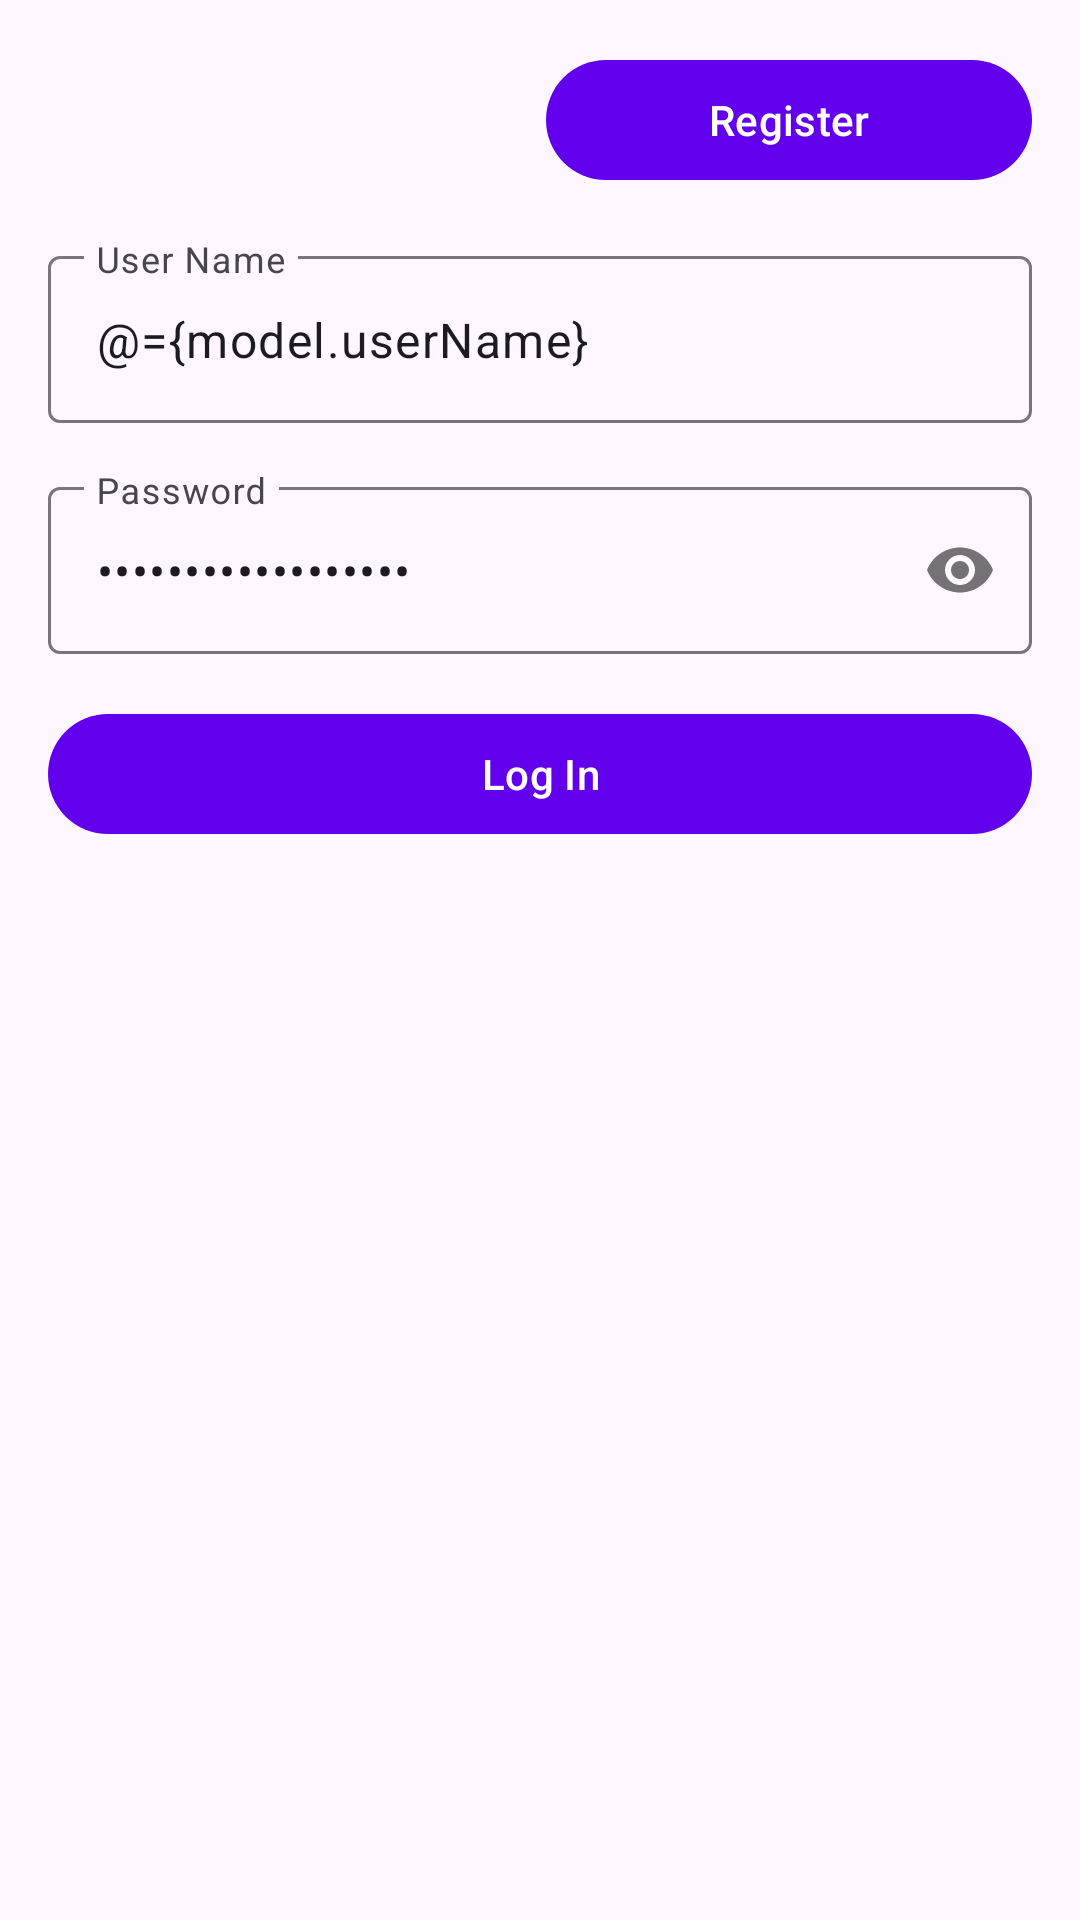

Here is an Android app screen rendered from its layout file. Give the layout XML and the strings, colors and styles it references.
<!-- AndroidManifest.xml: application theme Theme.UserRegistration -->
<!-- res/layout/fragment_login.xml -->
<?xml version="1.0" encoding="utf-8"?>
<layout xmlns:android="http://schemas.android.com/apk/res/android"
    xmlns:app="http://schemas.android.com/apk/res-auto">

    <data>

        <variable
            name="model"
            type="com.example.userregistration.ui.activity.MainViewModel" />

        <variable
            name="listener"
            type="android.view.View.OnClickListener" />

        <import type="android.view.View" />
    </data>

    <androidx.constraintlayout.widget.ConstraintLayout
        android:layout_width="match_parent"
        android:layout_height="match_parent">

        <com.google.android.material.button.MaterialButton
            android:id="@+id/register"
            android:layout_width="0dp"
            android:layout_height="wrap_content"
            android:layout_margin="@dimen/space_medium"
            android:text="@string/register"
            app:layout_constraintEnd_toEndOf="parent"
            app:layout_constraintTop_toTopOf="parent"
            app:layout_constraintWidth_percent="0.45" />

        <com.google.android.material.textfield.TextInputLayout
            android:id="@+id/userNameTil"
            android:layout_width="match_parent"
            android:layout_height="wrap_content"
            android:layout_margin="@dimen/space_medium"
            app:layout_constraintTop_toBottomOf="@id/register">

            <com.google.android.material.textfield.TextInputEditText
                android:id="@+id/userName"
                android:layout_width="match_parent"
                android:layout_height="wrap_content"
                android:text="@={model.userName}"
                android:hint="@string/user_name" />
        </com.google.android.material.textfield.TextInputLayout>

        <com.google.android.material.textfield.TextInputLayout
            android:id="@+id/passwordTil"
            android:layout_width="match_parent"
            android:layout_height="wrap_content"
            android:layout_margin="@dimen/space_medium"
            app:passwordToggleEnabled="true"
            app:layout_constraintTop_toBottomOf="@id/userNameTil">

            <com.google.android.material.textfield.TextInputEditText
                android:id="@+id/password"
                android:layout_width="match_parent"
                android:layout_height="wrap_content"
                android:hint="@string/password"
                android:inputType="textPassword"
                android:text="@={model.password}" />
        </com.google.android.material.textfield.TextInputLayout>

        <com.google.android.material.button.MaterialButton
            android:id="@+id/logIn"
            android:layout_width="match_parent"
            android:layout_height="wrap_content"
            android:layout_margin="@dimen/space_medium"
            android:enabled="@{model.isEnabled}"
            android:text="@string/log_in"
            app:layout_constraintTop_toBottomOf="@id/passwordTil" />

    </androidx.constraintlayout.widget.ConstraintLayout>
</layout>
<!-- resources referenced by this layout -->
<resources>
  <dimen name="space_medium">16dp</dimen>
  <string name="log_in">Log In</string>
  <string name="password">Password</string>
  <string name="register">Register</string>
  <string name="user_name">User Name</string>
  <style name="Theme.UserRegistration" parent="Theme.Material3.Light.NoActionBar">
          
          <item name="colorPrimary">@color/purple_500</item>
          <item name="colorPrimaryVariant">@color/purple_700</item>
          <item name="colorOnPrimary">@color/white</item>
          
          <item name="colorSecondary">@color/teal_200</item>
          <item name="colorSecondaryVariant">@color/teal_700</item>
          <item name="colorOnSecondary">@color/black</item>
          
          <item name="android:statusBarColor">?attr/colorPrimaryVariant</item>
          
      </style>
  <!-- not gathered from this repository: default colours our renderer supplied (Android Studio template values) -->
  <color name="purple_500">#FF6200EE</color>
  <color name="purple_700">#FF3700B3</color>
  <color name="teal_200">#FF03DAC5</color>
  <color name="teal_700">#FF018786</color>
  <color name="black">#FF000000</color>
  <color name="white">#FFFFFFFF</color>
</resources>
